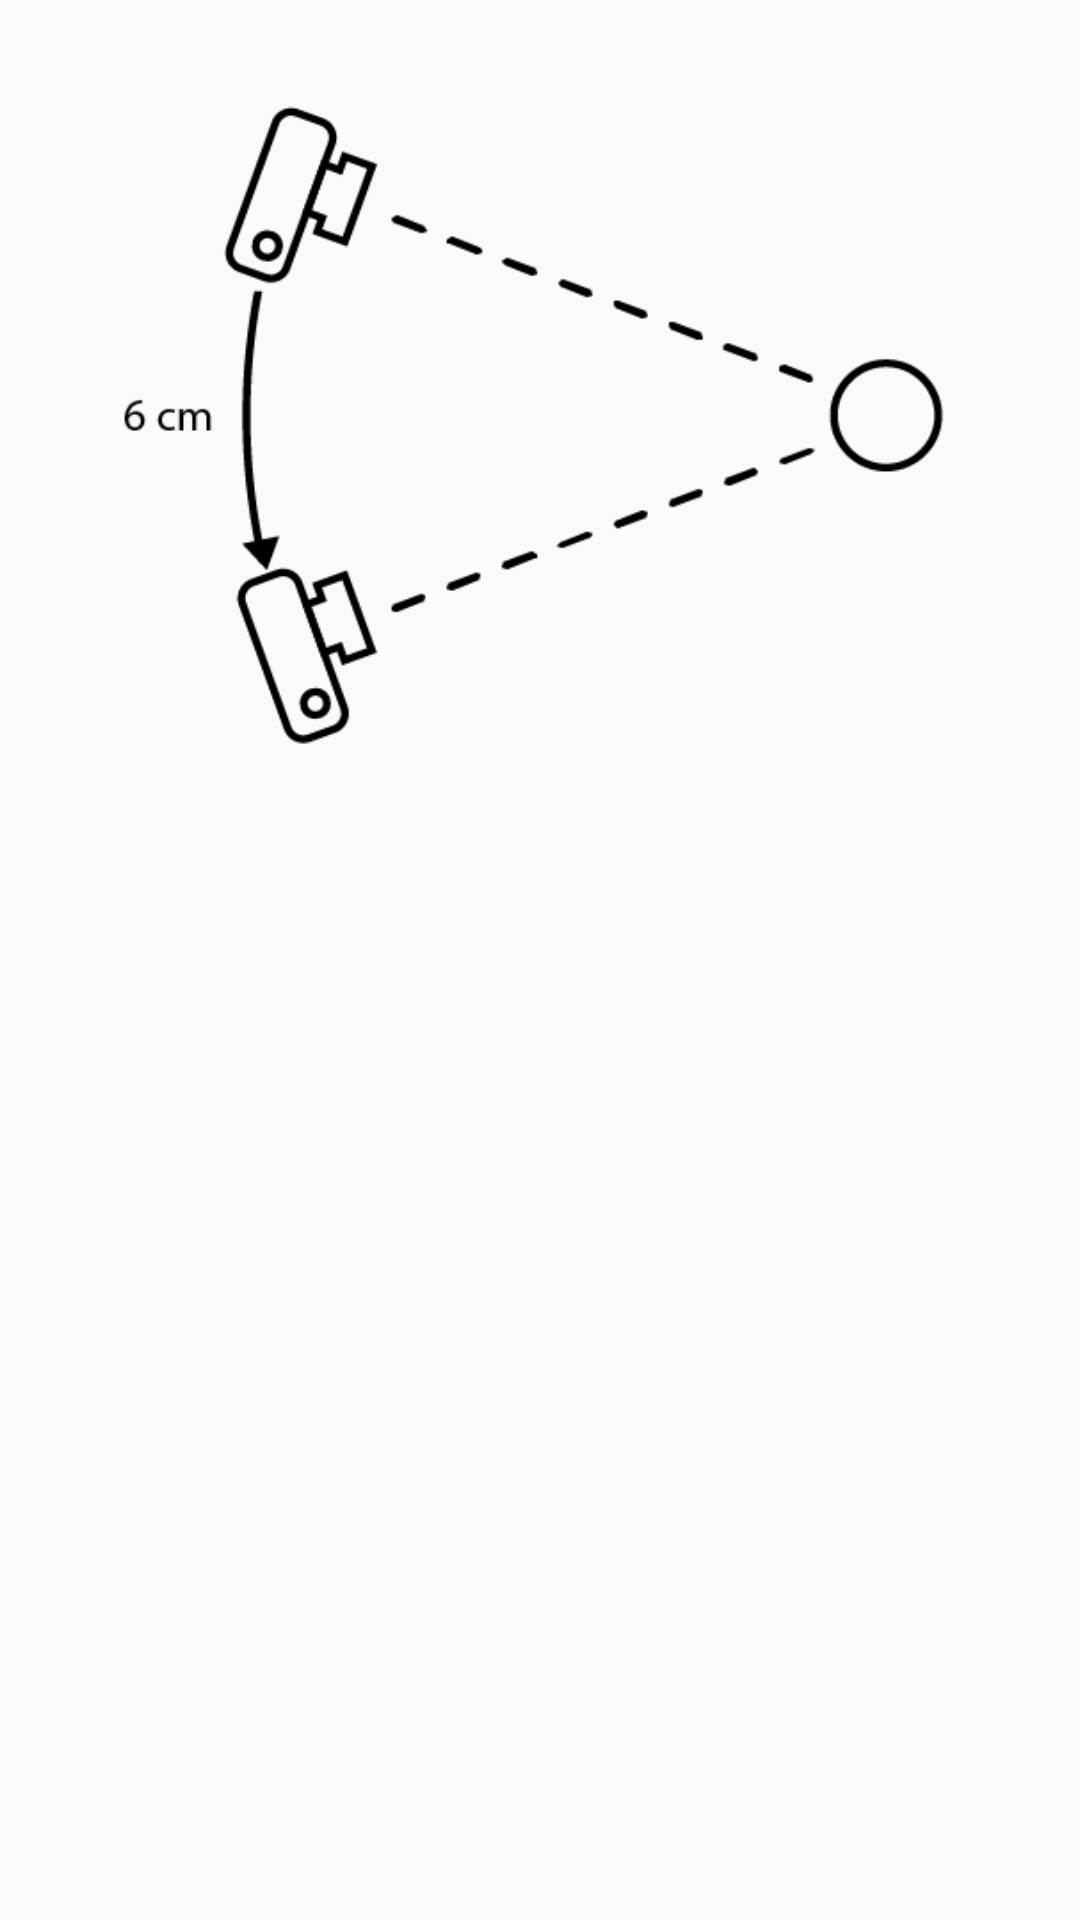

Layout XML and referenced resources for this Android screen:
<!-- AndroidManifest.xml: application theme MaterialTheme -->
<!-- res/layout/info_layout.xml -->
<?xml version="1.0" encoding="utf-8"?>
<LinearLayout xmlns:android="http://schemas.android.com/apk/res/android"
    android:layout_width="match_parent"
    android:layout_height="match_parent">


    <ImageView
        android:id="@+id/dialog_imageview"
        android:layout_width="match_parent"
        android:layout_height="268dp"
        android:src="@drawable/explanation_2" />

</LinearLayout>
<!-- resources referenced by this layout -->
<resources>
  <!-- drawable explanation_2: png bitmap (drawable, 11516 bytes) -->
  <style name="MaterialTheme" parent="Theme.AppCompat.Light.NoActionBar">
          
          <item name="android:windowTranslucentStatus">true</item>
      </style>
</resources>
